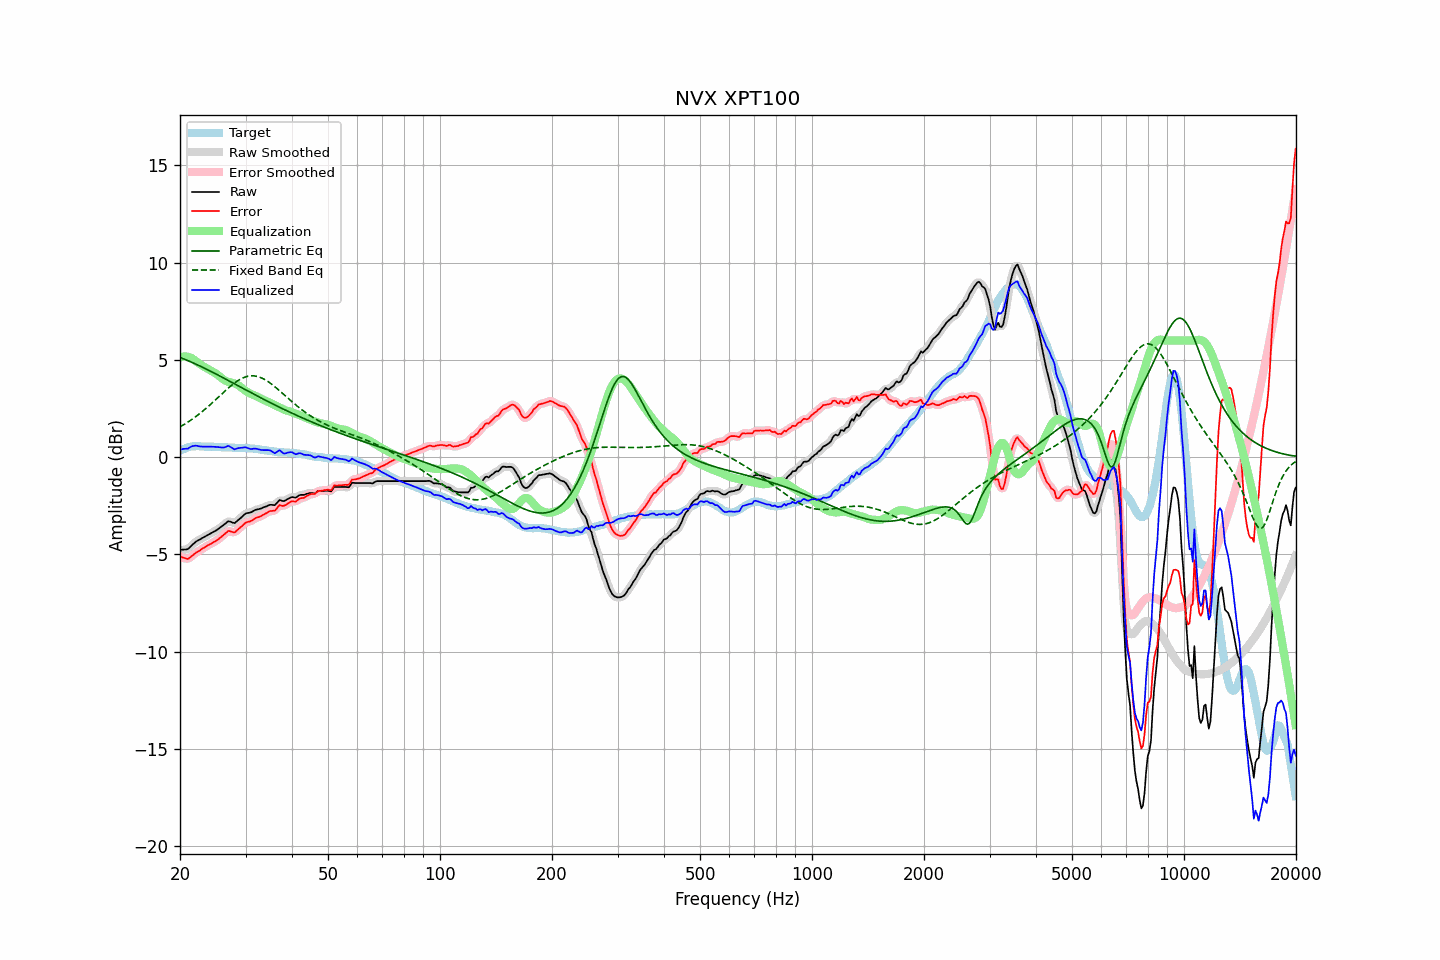

Source data for this figure (header and first rows):
frequency, raw, error, smoothed, error_smoothed, equalization, parametric_eq, fixed_band_eq, equalized_raw, equalized_smoothed, target
20.00, -4.77, -5.11, -4.76, -5.10, 5.14, 5.13, 1.56, 0.37, 0.38, 0.34
20.20, -4.76, -5.14, -4.77, -5.15, 5.16, 5.09, 1.60, 0.40, 0.40, 0.38
20.40, -4.75, -5.17, -4.76, -5.18, 5.18, 5.06, 1.65, 0.43, 0.41, 0.42
20.61, -4.75, -5.19, -4.75, -5.20, 5.18, 5.03, 1.70, 0.43, 0.43, 0.44
20.81, -4.74, -5.22, -4.74, -5.22, 5.17, 5.00, 1.75, 0.43, 0.43, 0.48
21.02, -4.72, -5.24, -4.70, -5.21, 5.16, 4.96, 1.81, 0.44, 0.46, 0.52
21.23, -4.64, -5.17, -4.64, -5.18, 5.14, 4.93, 1.86, 0.50, 0.49, 0.53
21.44, -4.56, -5.11, -4.56, -5.11, 5.11, 4.89, 1.92, 0.55, 0.54, 0.55
21.66, -4.48, -5.04, -4.48, -5.04, 5.05, 4.85, 1.98, 0.57, 0.57, 0.56
21.87, -4.41, -4.97, -4.41, -4.97, 4.99, 4.82, 2.04, 0.59, 0.59, 0.56
22.09, -4.34, -4.91, -4.34, -4.91, 4.93, 4.78, 2.10, 0.59, 0.59, 0.57
22.31, -4.29, -4.86, -4.29, -4.86, 4.87, 4.74, 2.16, 0.58, 0.58, 0.57
22.54, -4.25, -4.82, -4.24, -4.81, 4.81, 4.70, 2.22, 0.56, 0.56, 0.57
22.76, -4.20, -4.76, -4.20, -4.76, 4.75, 4.66, 2.29, 0.55, 0.55, 0.56
22.99, -4.15, -4.70, -4.15, -4.70, 4.70, 4.62, 2.36, 0.55, 0.54, 0.55
23.22, -4.11, -4.66, -4.11, -4.65, 4.65, 4.58, 2.43, 0.54, 0.54, 0.55
23.45, -4.06, -4.59, -4.06, -4.60, 4.60, 4.54, 2.50, 0.54, 0.54, 0.54
23.69, -4.01, -4.55, -4.01, -4.55, 4.55, 4.50, 2.57, 0.54, 0.54, 0.54
23.92, -3.97, -4.50, -3.97, -4.50, 4.51, 4.46, 2.64, 0.54, 0.54, 0.53
24.16, -3.92, -4.46, -3.92, -4.46, 4.46, 4.42, 2.72, 0.54, 0.54, 0.54
24.40, -3.88, -4.42, -3.88, -4.42, 4.42, 4.38, 2.79, 0.54, 0.54, 0.54
24.65, -3.83, -4.36, -3.83, -4.37, 4.37, 4.33, 2.87, 0.54, 0.53, 0.53
24.89, -3.79, -4.32, -3.79, -4.32, 4.32, 4.29, 2.94, 0.53, 0.53, 0.53
25.14, -3.74, -4.27, -3.74, -4.27, 4.26, 4.25, 3.02, 0.52, 0.52, 0.53
25.39, -3.68, -4.21, -3.68, -4.21, 4.20, 4.21, 3.10, 0.52, 0.52, 0.53
25.65, -3.62, -4.14, -3.62, -4.14, 4.13, 4.16, 3.17, 0.51, 0.51, 0.52
25.91, -3.56, -4.07, -3.56, -4.07, 4.06, 4.12, 3.25, 0.50, 0.50, 0.51
26.16, -3.50, -4.01, -3.50, -4.01, 4.00, 4.08, 3.33, 0.50, 0.50, 0.51
26.43, -3.43, -3.94, -3.42, -3.93, 3.94, 4.03, 3.40, 0.51, 0.52, 0.51
26.69, -3.36, -3.87, -3.36, -3.86, 3.90, 3.99, 3.48, 0.55, 0.55, 0.51
26.96, -3.29, -3.79, -3.31, -3.82, 3.88, 3.94, 3.55, 0.59, 0.56, 0.50
27.23, -3.31, -3.81, -3.31, -3.81, 3.85, 3.90, 3.62, 0.54, 0.54, 0.50
27.50, -3.34, -3.84, -3.34, -3.83, 3.83, 3.86, 3.69, 0.49, 0.49, 0.50
27.77, -3.37, -3.86, -3.37, -3.86, 3.81, 3.81, 3.76, 0.44, 0.44, 0.49
28.05, -3.39, -3.87, -3.36, -3.85, 3.79, 3.77, 3.82, 0.40, 0.43, 0.49
28.33, -3.32, -3.79, -3.32, -3.80, 3.76, 3.72, 3.88, 0.44, 0.43, 0.47
28.62, -3.25, -3.72, -3.26, -3.73, 3.71, 3.68, 3.93, 0.46, 0.45, 0.47
28.90, -3.18, -3.65, -3.18, -3.65, 3.66, 3.64, 3.98, 0.48, 0.48, 0.47
29.19, -3.11, -3.58, -3.10, -3.58, 3.59, 3.59, 4.03, 0.48, 0.49, 0.47
29.48, -3.03, -3.51, -3.02, -3.50, 3.52, 3.55, 4.07, 0.49, 0.50, 0.48
29.78, -2.95, -3.42, -2.95, -3.43, 3.46, 3.50, 4.10, 0.51, 0.50, 0.47
30.08, -2.89, -3.37, -2.90, -3.37, 3.40, 3.46, 4.13, 0.51, 0.50, 0.48
30.38, -2.87, -3.33, -2.87, -3.33, 3.35, 3.41, 4.16, 0.48, 0.48, 0.46
30.68, -2.86, -3.32, -2.85, -3.31, 3.30, 3.37, 4.17, 0.44, 0.45, 0.46
30.99, -2.84, -3.29, -2.83, -3.28, 3.26, 3.33, 4.18, 0.42, 0.43, 0.45
31.30, -2.80, -3.24, -2.80, -3.24, 3.22, 3.28, 4.18, 0.42, 0.43, 0.44
31.61, -2.75, -3.19, -2.75, -3.19, 3.19, 3.24, 4.18, 0.44, 0.43, 0.44
31.93, -2.71, -3.13, -2.72, -3.14, 3.15, 3.20, 4.17, 0.44, 0.44, 0.42
32.24, -2.69, -3.10, -2.69, -3.10, 3.12, 3.15, 4.15, 0.43, 0.43, 0.41
32.57, -2.67, -3.08, -2.67, -3.07, 3.07, 3.11, 4.13, 0.40, 0.41, 0.41
32.89, -2.65, -3.05, -2.65, -3.04, 3.03, 3.07, 4.10, 0.38, 0.38, 0.40
33.22, -2.62, -3.00, -2.62, -3.00, 2.98, 3.02, 4.06, 0.37, 0.37, 0.38
33.55, -2.58, -2.95, -2.58, -2.95, 2.94, 2.98, 4.02, 0.36, 0.36, 0.37
33.89, -2.55, -2.90, -2.55, -2.91, 2.91, 2.94, 3.98, 0.36, 0.36, 0.35
34.23, -2.52, -2.87, -2.51, -2.86, 2.88, 2.90, 3.93, 0.36, 0.36, 0.35
34.57, -2.48, -2.81, -2.48, -2.81, 2.84, 2.85, 3.87, 0.36, 0.36, 0.33
34.92, -2.45, -2.77, -2.46, -2.78, 2.80, 2.81, 3.82, 0.35, 0.34, 0.32
35.27, -2.45, -2.77, -2.46, -2.77, 2.76, 2.77, 3.75, 0.31, 0.30, 0.32
35.62, -2.46, -2.75, -2.46, -2.76, 2.71, 2.73, 3.69, 0.25, 0.25, 0.29
35.97, -2.47, -2.75, -2.44, -2.72, 2.67, 2.69, 3.62, 0.20, 0.23, 0.28
... 635 more rows
